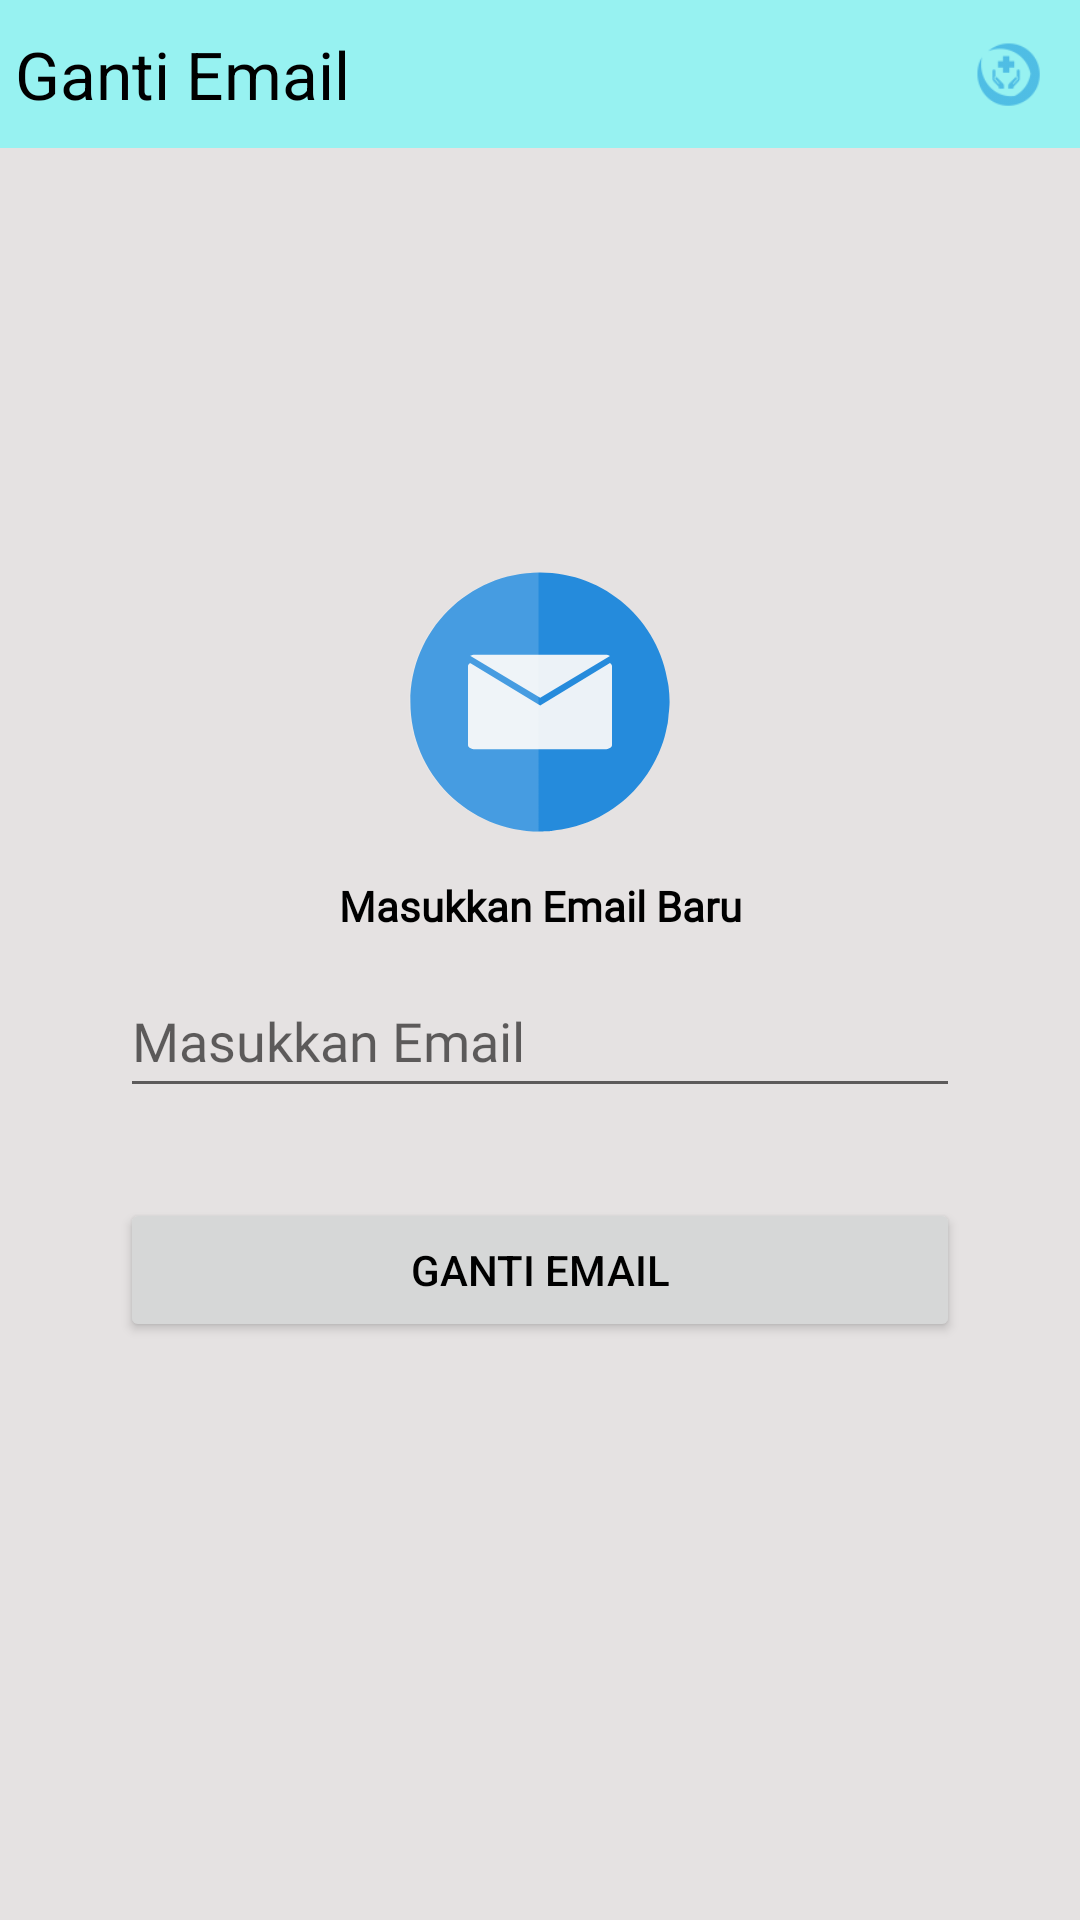

This screen was rendered from an Android layout file. Write that file and the resources it references.
<!-- AndroidManifest.xml: application theme Theme.ProjectTA -->
<!-- res/layout/activity_ganti_email_admin.xml -->
<?xml version="1.0" encoding="utf-8"?>
<androidx.constraintlayout.widget.ConstraintLayout xmlns:android="http://schemas.android.com/apk/res/android"
xmlns:app="http://schemas.android.com/apk/res-auto"
xmlns:tools="http://schemas.android.com/tools"
android:layout_width="match_parent"
android:layout_height="match_parent"
android:background="#E5E2E2"
tools:context=".activityAdmin.GantiEmailAdminActivity">

    <LinearLayout
        android:id="@+id/linearLayout16"
        android:layout_width="match_parent"
        android:layout_height="wrap_content"
        android:background="#97F2F1"
        android:orientation="horizontal"
        android:paddingTop="10dp"
        android:paddingBottom="10dp"
        app:layout_constraintEnd_toEndOf="parent"
        app:layout_constraintStart_toStartOf="parent"
        app:layout_constraintTop_toTopOf="parent">

        <ImageView
            android:id="@+id/btnBack_gantiemail"
            android:layout_width="wrap_content"
            android:layout_height="match_parent"
            android:layout_marginTop="5dp"
            android:layout_weight="0"
            app:srcCompat="@drawable/ic_baseline_arrow_back_24"
            app:tint="#000000" />

        <TextView
            android:id="@+id/textView21"
            android:layout_width="wrap_content"
            android:layout_height="wrap_content"
            android:layout_marginLeft="5dp"
            android:layout_weight="1"
            android:text="Ganti Email"
            android:textColor="#000000"
            android:textSize="22sp" />

        <ImageView
            android:id="@+id/imageView21"
            android:layout_width="48dp"
            android:layout_height="match_parent"
            android:layout_weight="0"
            app:srcCompat="@drawable/ictestlogo" />

    </LinearLayout>

    <androidx.constraintlayout.widget.ConstraintLayout
        android:id="@+id/constraintLayout8"
        android:layout_width="match_parent"
        android:layout_height="wrap_content"
        android:layout_marginStart="20dp"
        android:layout_marginEnd="20dp"
        android:background="@drawable/corner_image"
        android:backgroundTint="#FFFFFF"
        app:layout_constraintBottom_toBottomOf="parent"
        app:layout_constraintEnd_toEndOf="parent"
        app:layout_constraintStart_toStartOf="parent"
        app:layout_constraintTop_toBottomOf="@+id/linearLayout16">

        <LinearLayout
            android:layout_width="match_parent"
            android:layout_height="match_parent"
            android:orientation="vertical"
            app:layout_constraintEnd_toEndOf="parent"
            app:layout_constraintStart_toStartOf="parent"
            app:layout_constraintTop_toTopOf="parent">

            <TextView
                android:id="@+id/textView2"
                android:layout_width="match_parent"
                android:layout_height="wrap_content"
                android:layout_marginLeft="20dp"
                android:layout_marginTop="50dp"
                android:layout_marginRight="20dp"
                android:fontFamily="@font/andika"
                android:text="Masukkan Email Baru"
                android:textAlignment="center"
                android:textColor="#000000"
                android:textStyle="bold" />

            <EditText
                android:id="@+id/etEmailChangeEmail"
                android:layout_width="match_parent"
                android:layout_height="wrap_content"
                android:layout_marginStart="20dp"
                android:layout_marginTop="10dp"
                android:layout_marginEnd="20dp"
                android:ems="10"
                android:fontFamily="@font/andika"
                android:hint="Masukkan Email"
                android:inputType="textEmailAddress"
                android:minHeight="48dp" />

            <Button
                android:id="@+id/btnUpdate"
                android:layout_width="match_parent"
                android:layout_height="wrap_content"
                android:layout_marginLeft="20dp"
                android:layout_marginTop="30dp"
                android:layout_marginRight="20dp"
                android:text="Ganti Email"
                android:textColor="#000000"
                app:cornerRadius="50dp" />


        </LinearLayout>
    </androidx.constraintlayout.widget.ConstraintLayout>

<ImageView
    android:id="@+id/imageView30"
    android:layout_width="98dp"
    android:layout_height="96dp"
    android:layout_marginBottom="-40dp"
    app:layout_constraintBottom_toTopOf="@+id/constraintLayout8"
    app:layout_constraintEnd_toEndOf="parent"
    app:layout_constraintStart_toStartOf="parent"
    app:srcCompat="@drawable/email" />

</androidx.constraintlayout.widget.ConstraintLayout>
<!-- resources referenced by this layout -->
<resources>
  <!-- drawable email (drawable) -->
  <vector xmlns:android="http://schemas.android.com/apk/res/android"
      android:width="200dp"
      android:height="200dp"
      android:viewportWidth="200"
      android:viewportHeight="200">
    <path
        android:pathData="M100,10C50.29,10 10,50.29 10,100C10,149.71 50.29,190 100,190C100.75,190 101.48,189.92 102.22,189.88C102.48,189.86 102.74,189.86 103,189.84C103.94,189.8 104.88,189.75 105.81,189.69C106.29,189.66 106.78,189.6 107.25,189.53C107.72,189.47 108.18,189.39 108.66,189.34C110.72,189.13 112.79,188.94 114.81,188.59C118.22,188.01 121.58,187.26 124.84,186.31C130.52,184.67 135.96,182.53 141.13,179.88C159.21,170.57 173.57,155.26 181.91,136.66C181.97,136.52 182.06,136.39 182.13,136.25C183.83,132.4 185.34,128.45 186.5,124.34C187.18,121.94 187.67,119.47 188.16,117C188.32,116.18 188.58,115.39 188.72,114.56C189.03,112.66 189.12,110.69 189.31,108.75C189.49,106.96 189.76,105.2 189.84,103.38C189.89,102.25 190,101.14 190,100C190,96.35 189.7,92.79 189.28,89.25C189.2,88.53 189.04,87.84 188.94,87.13C182.67,43.54 145.31,10 100,10z"
        android:fillColor="#258bdc"
        android:strokeColor="#00000000"/>
    <path
        android:pathData="m54.84,67.12c-1.32,0.03 -2.51,0.32 -3.38,0.84l48.69,29.16 48.44,-29.13c-0.81,-0.5 -1.93,-0.78 -3.16,-0.84l-90.59,-0.03zM51.47,72.87C50.56,73.43 50,74.19 50,75.03l0,54.81c0,1.69 2.23,3.03 5,3.03l90,0c2.77,0 5,-1.34 5,-3.03l0,-54.81c0,-0.82 -0.54,-1.58 -1.41,-2.13l-48.44,29.5 -48.69,-29.53z"
        android:fillColor="#f9f9f9"
        android:strokeColor="#00000000"
        android:fillAlpha="0.9411765"/>
    <path
        android:pathData="M99,10C49.29,10 9,50.29 9,100c0,49.71 40.29,90 90,90L99,10z"
        android:strokeAlpha="0.15"
        android:fillColor="#ffffff"
        android:strokeColor="#00000000"
        android:fillType="nonZero"
        android:fillAlpha="0.15"/>
  </vector>
  <!-- drawable ictestlogo: png bitmap (drawable-hdpi, 998 bytes) -->
  <style name="Theme.ProjectTA" parent="Theme.MaterialComponents.DayNight.NoActionBar">
          
          <item name="colorPrimary">#97F2F1</item>
          <item name="colorPrimaryVariant">#97F2F1</item>
          <item name="colorOnPrimary">@color/white</item>
          
          <item name="colorSecondary">@color/teal_200</item>
          <item name="colorSecondaryVariant">@color/teal_700</item>
          <item name="colorOnSecondary">@color/black</item>
          
          <item name="android:statusBarColor" tools:targetApi="l">?attr/colorPrimaryVariant</item>
          
      </style>
  <!-- not gathered from this repository: default colours our renderer supplied (Android Studio template values) -->
  <color name="teal_200">#FF03DAC5</color>
  <color name="teal_700">#FF018786</color>
  <color name="black">#FF000000</color>
  <color name="white">#FFFFFFFF</color>
</resources>
